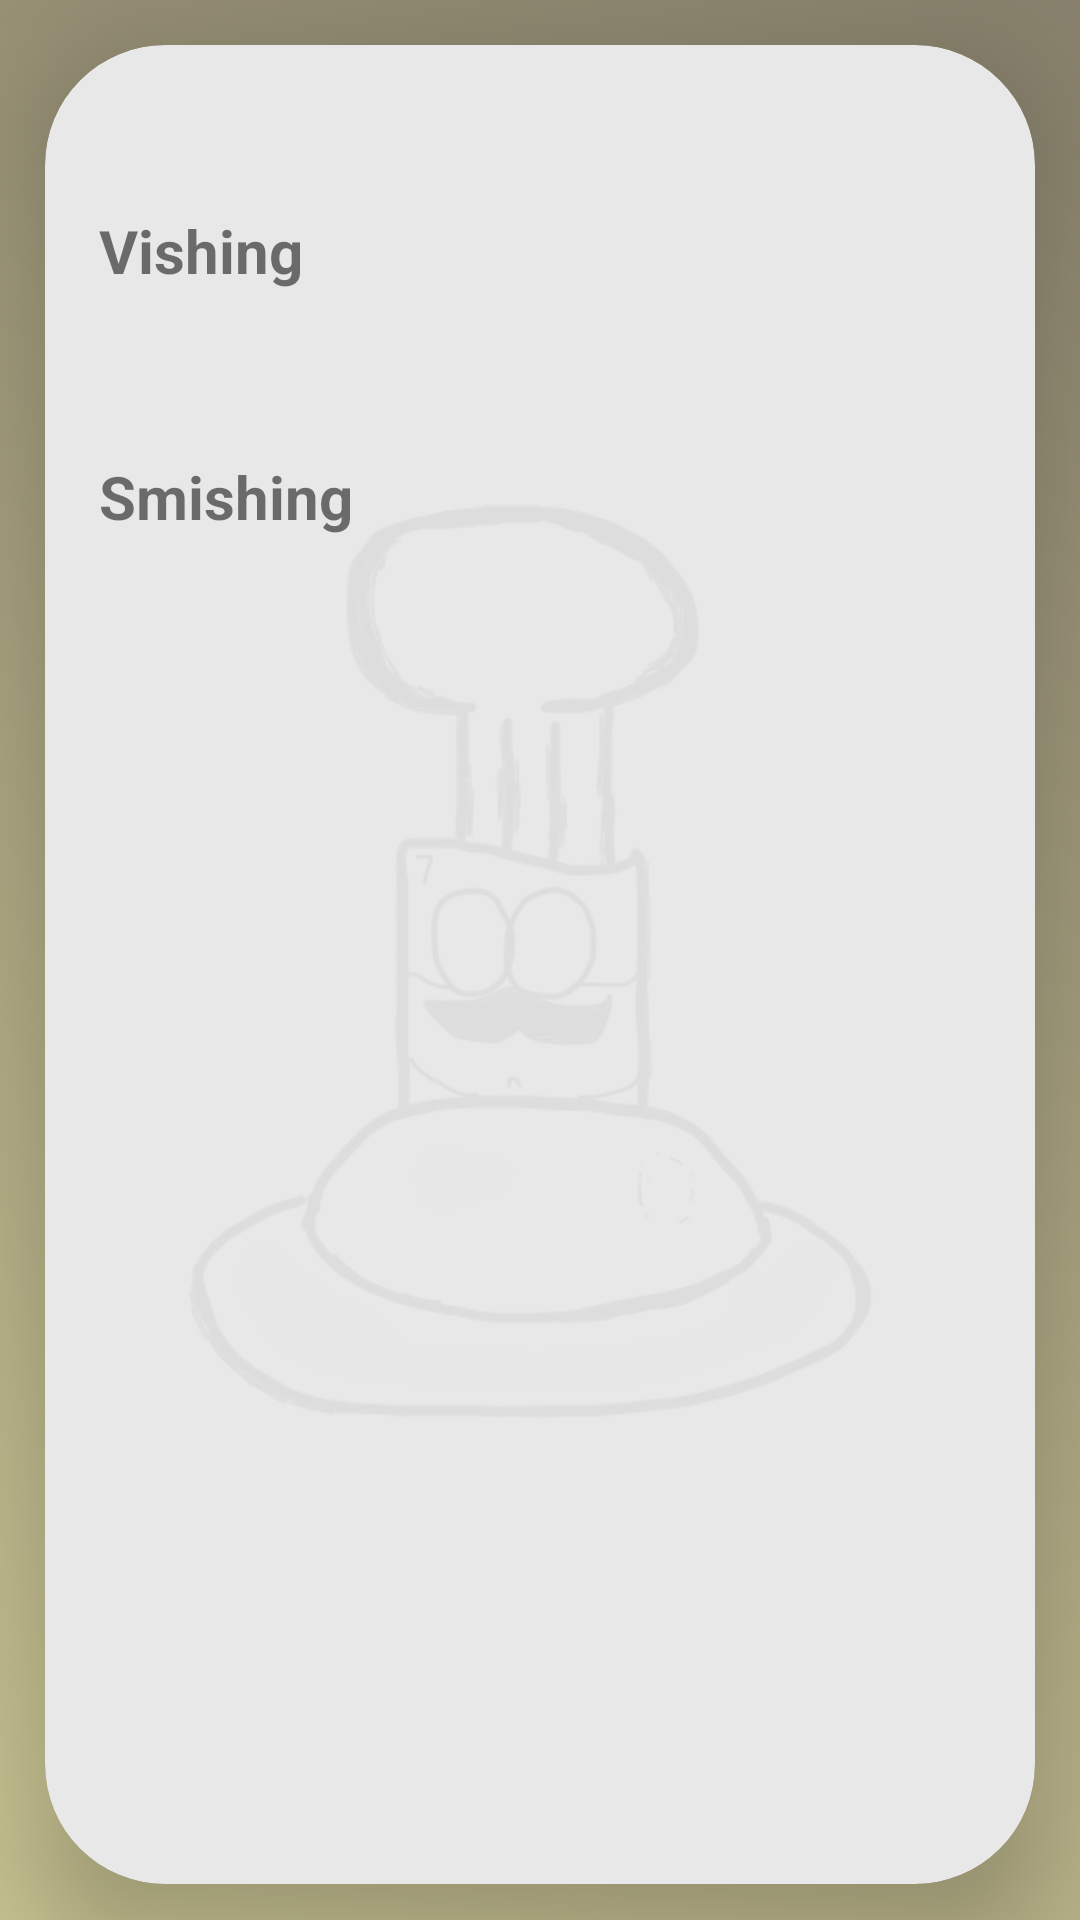

Android layout source for this screen:
<!-- AndroidManifest.xml: application theme Theme.MoneyCooks -->
<!-- res/layout/activity_scams.xml -->
<?xml version="1.0" encoding="utf-8"?>
<androidx.constraintlayout.widget.ConstraintLayout xmlns:android="http://schemas.android.com/apk/res/android"
    xmlns:app="http://schemas.android.com/apk/res-auto"
    xmlns:tools="http://schemas.android.com/tools"
    android:layout_width="match_parent"
    android:layout_height="match_parent"
    android:background="@drawable/gradient_scams">

    <ScrollView
        android:layout_width="match_parent"
        android:layout_height="match_parent"
        app:layout_constraintBottom_toBottomOf="parent"
        app:layout_constraintEnd_toEndOf="parent"
        app:layout_constraintHorizontal_bias="0.0"
        app:layout_constraintStart_toStartOf="parent"
        app:layout_constraintTop_toTopOf="parent"
        app:layout_constraintVertical_bias="0.0">

        <androidx.cardview.widget.CardView
            app:cardElevation="20dp"
            app:cardCornerRadius="40dp"
            android:backgroundTint="#e8e8e8"
            android:layout_margin="15dp"
            android:layout_width="match_parent"
            android:layout_height="match_parent">

            <ImageView
                android:layout_width="match_parent"
                android:layout_height="match_parent"
                android:src="@drawable/moneycooks_icon"
                android:alpha="0.05"
                app:layout_constraintBottom_toBottomOf="parent"
                app:layout_constraintEnd_toEndOf="parent"
                app:layout_constraintHorizontal_bias="0.0"
                app:layout_constraintStart_toStartOf="parent">
            </ImageView>

            <LinearLayout
                android:layout_width="match_parent"
                android:layout_height="wrap_content"
                android:orientation="vertical">

                <TextView
                    android:id="@+id/scam_intro"
                    android:layout_width="match_parent"
                    android:layout_height="match_parent"
                    android:layout_marginVertical="18dp"
                    android:layout_marginStart="18dp"
                    android:layout_marginEnd="18dp"/>

                <TextView
                    android:id="@+id/vishing"
                    android:layout_width="match_parent"
                    android:layout_height="wrap_content"
                    android:text="@string/vishing_heading"
                    android:textSize="20sp"
                    android:textStyle="bold"
                    android:layout_marginStart="18dp"
                    android:layout_marginEnd="18dp" />

                <TextView
                    android:id="@+id/vishing_body"
                    android:layout_width="match_parent"
                    android:layout_height="wrap_content"
                    android:layout_marginVertical="18dp"
                    android:layout_marginStart="18dp"
                    android:layout_marginEnd="18dp"/>

                <TextView
                    android:id="@+id/smishing"
                    android:layout_width="match_parent"
                    android:layout_height="wrap_content"
                    android:layout_marginStart="18dp"
                    android:layout_marginEnd="18dp"
                    android:textSize="20sp"
                    android:textStyle="bold"
                    android:text="@string/smishing_heading" />

                <TextView
                    android:id="@+id/smishing_body"
                    android:layout_width="match_parent"
                    android:layout_height="wrap_content"
                    android:layout_marginVertical="18dp"
                    android:layout_marginStart="18dp"
                    android:layout_marginEnd="18dp"/>


            </LinearLayout>
        </androidx.cardview.widget.CardView>
    </ScrollView>

</androidx.constraintlayout.widget.ConstraintLayout>
<!-- resources referenced by this layout -->
<resources>
  <!-- drawable gradient_scams (drawable) -->
  <?xml version="1.0" encoding="utf-8"?>
  <selector xmlns:android="http://schemas.android.com/apk/res/android">
      <item>
          <shape>
              <gradient
                  android:angle="225"
                  android:startColor="#87806c"
                  android:endColor="#c7c291"
                  />
          </shape>
      </item>
  </selector>
  <!-- drawable moneycooks_icon: png bitmap (drawable, 55397 bytes) -->
  <string name="smishing_heading">Smishing</string>
  <string name="vishing_heading">Vishing</string>
  <style name="Theme.MoneyCooks" parent="Theme.AppCompat.Light.DarkActionBar">
          
          <item name="colorPrimary">#7386bf</item>
          <item name="colorPrimaryDark">#c4bc86</item>
          <item name="colorAccent">@color/teal_200</item>
          
      </style>
  <color name="teal_200">#FF03DAC5</color>
</resources>
